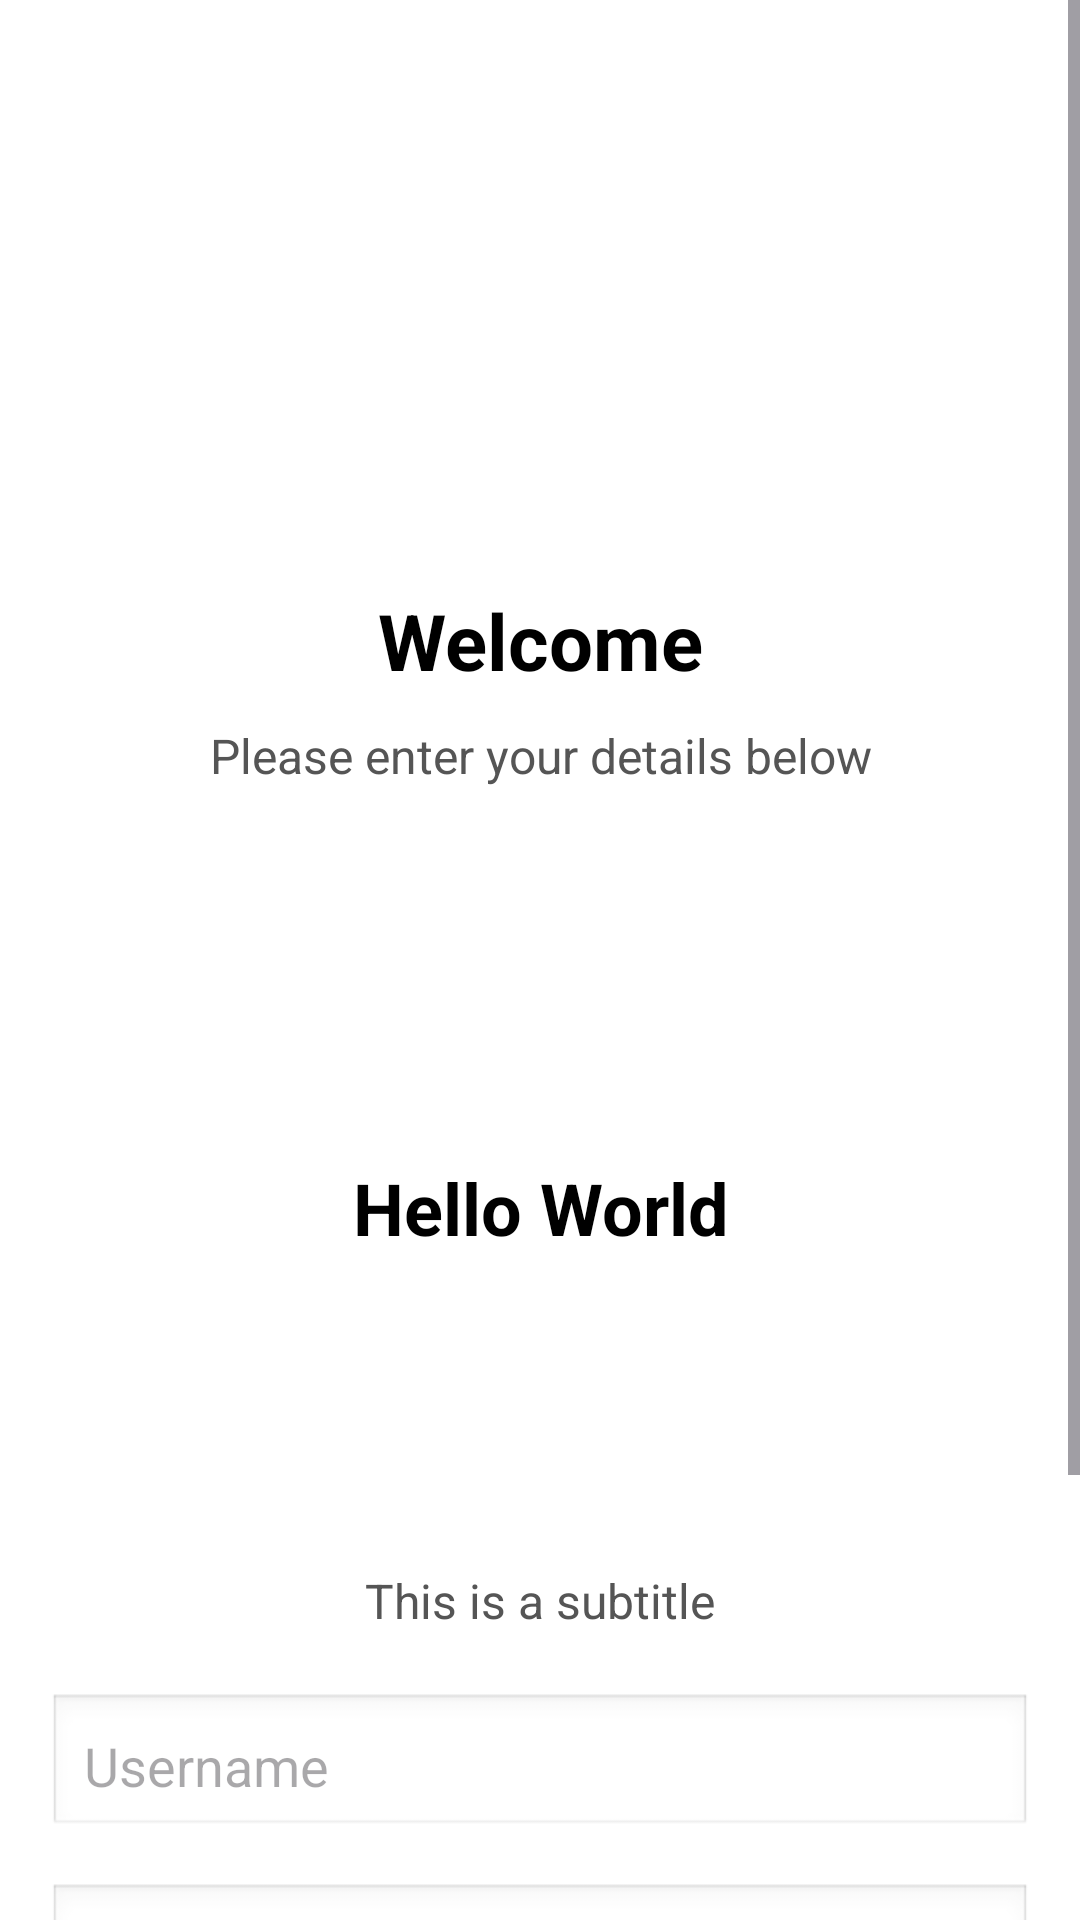

This screen was rendered from an Android layout file. Write that file and the resources it references.
<!-- AndroidManifest.xml: application theme Theme.TestAssigmnents -->
<!-- res/layout/activity_assignment3.xml -->
<?xml version="1.0" encoding="utf-8"?>
<ScrollView
    xmlns:android="http://schemas.android.com/apk/res/android"
    android:layout_width="match_parent"
    android:layout_height="match_parent"
    android:fillViewport="true"
    android:background="#FFFFFF">

    <LinearLayout
        android:id="@+id/layout"
        android:layout_width="match_parent"
        android:layout_height="wrap_content"
        android:orientation="vertical"
        android:padding="16dp">

        
        <ImageView
            android:id="@+id/imgLogo"
            android:layout_width="120dp"
            android:layout_height="120dp"
            android:layout_gravity="center"
            android:layout_marginTop="40dp"
            android:src="@mipmap/ic_launcher" />

        
        <TextView
            android:id="@+id/tvTitle"
            android:layout_width="match_parent"
            android:layout_height="wrap_content"
            android:text="Welcome"
            android:textSize="26sp"
            android:textStyle="bold"
            android:gravity="center"
            android:textColor="#000000"
            android:layout_marginTop="20dp" />

        
        <TextView
            android:id="@+id/tvSubtitle"
            android:layout_width="match_parent"
            android:layout_height="wrap_content"
            android:text="Please enter your details below"
            android:textSize="16sp"
            android:textColor="#555555"
            android:gravity="center"
            android:layout_marginTop="10dp" />

        
        <TextView
            android:id="@+id/tvHelloWorld"
            android:layout_width="match_parent"
            android:layout_height="200dp"
            android:text="Hello World"
            android:textSize="24sp"
            android:textColor="#000000"
            android:textStyle="bold"
            android:gravity="center"
            android:layout_marginTop="40dp" />

        
        <TextView
            android:id="@+id/tvSecondSubtitle"
            android:layout_width="match_parent"
            android:layout_height="wrap_content"
            android:text="This is a subtitle"
            android:textSize="16sp"
            android:textColor="#555555"
            android:gravity="center"
            android:layout_marginTop="20dp" />

        
        <EditText
            android:id="@+id/etUsername"
            android:layout_width="match_parent"
            android:layout_height="wrap_content"
            android:hint="Username"
            android:padding="12dp"
            android:background="@android:drawable/edit_text"
            android:layout_marginTop="20dp" />

        
        <EditText
            android:id="@+id/etEmail"
            android:layout_width="match_parent"
            android:layout_height="wrap_content"
            android:hint="Email"
            android:padding="12dp"
            android:background="@android:drawable/edit_text"
            android:inputType="textEmailAddress"
            android:layout_marginTop="15dp" />

        
        <EditText
            android:id="@+id/etInput"
            android:layout_width="match_parent"
            android:layout_height="wrap_content"
            android:hint="Enter something..."
            android:padding="12dp"
            android:background="@android:drawable/edit_text"
            android:layout_marginTop="15dp" />

        
        <Button
            android:id="@+id/btnSubmit"
            android:layout_width="match_parent"
            android:layout_height="wrap_content"
            android:text="Submit"
            android:padding="12dp"
            android:textAllCaps="false"
            android:layout_marginTop="30dp" />

    </LinearLayout>

</ScrollView>
<!-- resources referenced by this layout -->
<resources>
  <style name="Theme.TestAssigmnents" parent="Base.Theme.TestAssigmnents" />
  <style name="Base.Theme.TestAssigmnents" parent="Theme.Material3.DayNight.NoActionBar">
          
          
      </style>
</resources>
